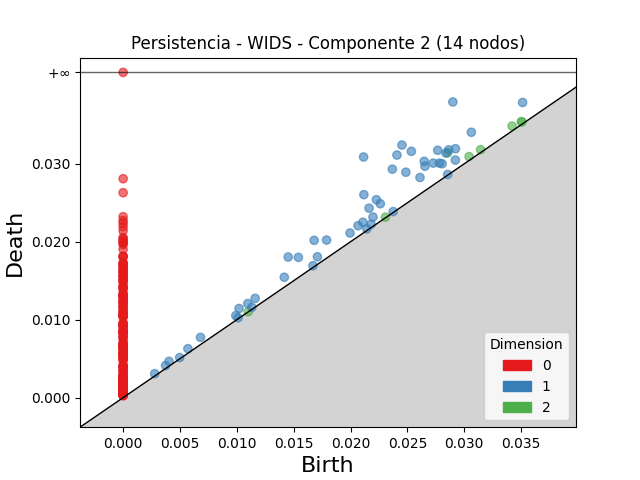

The file beside this chart, header and first rows:
dimension, birth, death
2, 0.02855, 0.03143
2, 0.03421, 0.03485
2, 0.03043, 0.03093
2, 0.03501, 0.0354
2, 0.03144, 0.03181
2, 0.03508, 0.03538
2, 0.02307, 0.02315
2, 0.011, 0.01101
1, 0.02115, 0.03088
1, 0.029, 0.03794
1, 0.02453, 0.0324
1, 0.02408, 0.03113
1, 0.02535, 0.0316
1, 0.02368, 0.02932
1, 0.02118, 0.02605
1, 0.02767, 0.03174
1, 0.02487, 0.02892
1, 0.02648, 0.03032
1, 0.01452, 0.01804
1, 0.03063, 0.03405
1, 0.0168, 0.02018
1, 0.02863, 0.0318
1, 0.02655, 0.02969
1, 0.02227, 0.02539
1, 0.0284, 0.03137
1, 0.02727, 0.03009
1, 0.03514, 0.03787
1, 0.02923, 0.03194
1, 0.02163, 0.02431
1, 0.01541, 0.018
1, 0.01789, 0.02022
1, 0.02782, 0.03009
1, 0.02262, 0.02487
1, 0.02611, 0.02825
1, 0.02806, 0.03001
1, 0.02109, 0.0225
1, 0.02066, 0.02206
1, 0.01417, 0.01545
1, 0.02922, 0.03048
1, 0.0102, 0.01144
1, 0.02198, 0.02317
1, 0.01996, 0.02112
1, 0.01161, 0.01274
1, 0.01096, 0.01207
1, 0.01709, 0.01807
1, 0.006804, 0.007734
1, 0.00404, 0.004654
1, 0.009911, 0.01052
1, 0.005698, 0.00628
1, 0.02181, 0.02225
1, 0.003734, 0.004116
1, 0.002775, 0.003066
1, 0.01132, 0.01159
1, 0.0167, 0.01692
1, 0.02144, 0.02166
1, 0.004973, 0.005146
1, 0.01011, 0.01024
1, 0.02375, 0.02387
1, 0.02855, 0.02864
0, 0.0, inf
... 208 more rows
